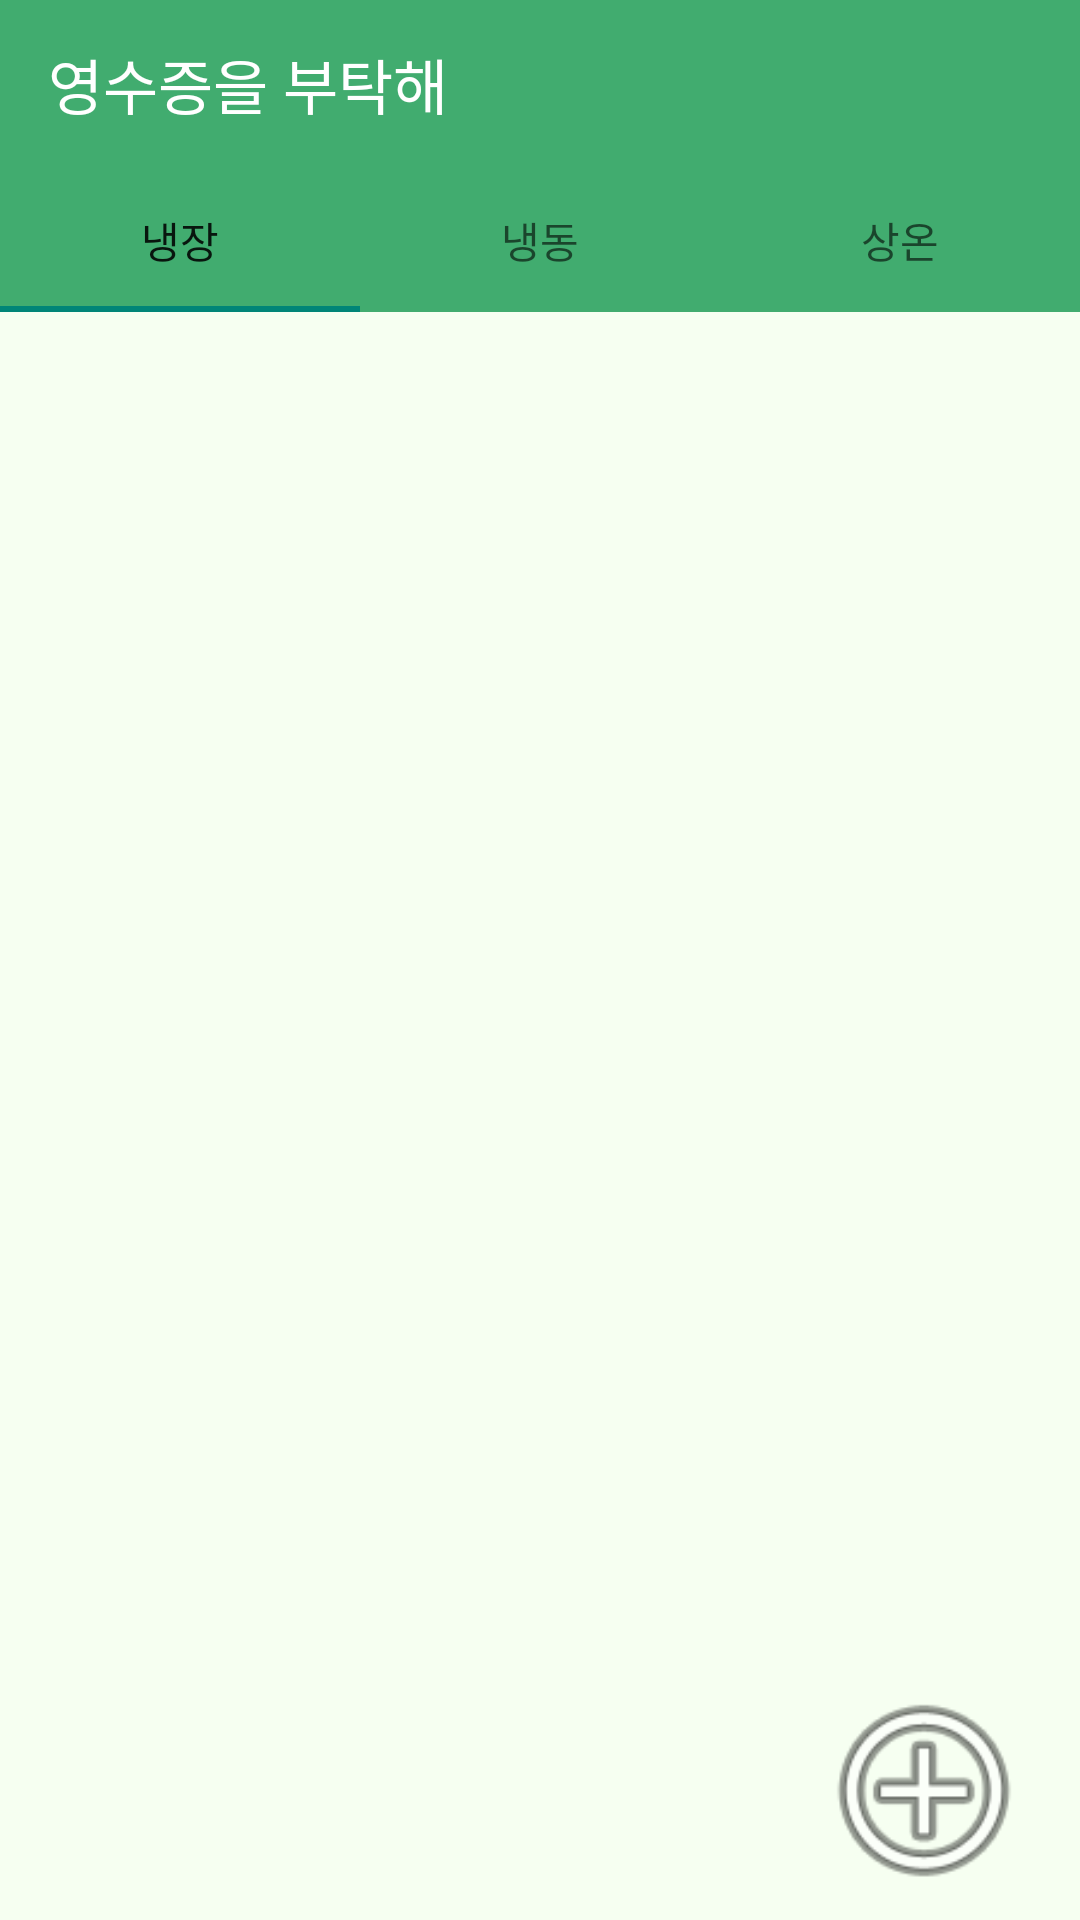

Here is an Android app screen rendered from its layout file. Give the layout XML and the strings, colors and styles it references.
<!-- AndroidManifest.xml: application theme Theme.Receipt -->
<!-- res/layout/activity_main.xml -->
<?xml version="1.0" encoding="utf-8"?>
<RelativeLayout xmlns:android="http://schemas.android.com/apk/res/android"
    xmlns:app="http://schemas.android.com/apk/res-auto"
    xmlns:tools="http://schemas.android.com/tools"
    android:layout_width="match_parent"
    android:layout_height="match_parent"
    android:background="#FFFFFF"
    tools:context=".MainActivity">

    <androidx.constraintlayout.widget.ConstraintLayout
        android:layout_width="match_parent"
        android:layout_height="match_parent"
        android:background="#F6FFF1">

        <androidx.appcompat.widget.Toolbar
            android:id="@+id/toolbar_main"
            android:layout_width="match_parent"
            android:layout_height="wrap_content"
            android:background="#41AC6F"
            android:minHeight="?attr/actionBarSize"
            android:theme="?attr/actionBarTheme"
            app:layout_constraintEnd_toEndOf="parent"
            app:layout_constraintStart_toStartOf="parent"
            app:layout_constraintTop_toTopOf="parent"
            app:title="영수증을 부탁해"
            app:titleTextColor="@color/white" />


        <com.google.android.material.tabs.TabLayout
            android:id="@+id/tab_layout"
            android:layout_width="0dp"
            android:layout_height="wrap_content"
            android:background="#41AC6F"
            app:layout_constraintEnd_toEndOf="parent"
            app:layout_constraintHorizontal_bias="1.0"
            app:layout_constraintStart_toStartOf="parent"
            app:layout_constraintTop_toBottomOf="@+id/toolbar_main">

            <com.google.android.material.tabs.TabItem
                android:layout_width="match_parent"
                android:layout_height="wrap_content"
                android:text="냉장" />

            <com.google.android.material.tabs.TabItem
                android:layout_width="match_parent"
                android:layout_height="wrap_content"
                android:text="냉동" />

            <com.google.android.material.tabs.TabItem
                android:layout_width="wrap_content"
                android:layout_height="wrap_content"
                android:text="상온" />
        </com.google.android.material.tabs.TabLayout>

        <FrameLayout
            android:id="@+id/frameLayout"
            android:layout_width="0dp"
            android:layout_height="0dp"
            android:layout_marginStart="10dp"
            android:layout_marginTop="30dp"
            android:layout_marginEnd="10dp"
            android:layout_marginBottom="60dp"
            app:layout_constraintBottom_toBottomOf="parent"
            app:layout_constraintEnd_toEndOf="parent"
            app:layout_constraintHorizontal_bias="0.0"
            app:layout_constraintStart_toStartOf="parent"
            app:layout_constraintTop_toBottomOf="@+id/tab_layout" />

        <ImageView
            android:id="@+id/btn_add"
            android:layout_width="84dp"
            android:layout_height="77dp"
            android:layout_marginEnd="10dp"
            android:layout_marginBottom="5dp"
            app:layout_constraintBottom_toBottomOf="parent"
            app:layout_constraintEnd_toEndOf="parent"
            app:layout_constraintHorizontal_bias="1.0"
            app:layout_constraintStart_toStartOf="parent"
            app:srcCompat="@android:drawable/ic_menu_add" />

    </androidx.constraintlayout.widget.ConstraintLayout>

</RelativeLayout>
<!-- resources referenced by this layout -->
<resources>
  <style name="Theme.Receipt" parent="Theme.AppCompat.Light.NoActionBar">
          
          <item name="colorPrimary">@color/purple_500</item>
          <item name="colorPrimaryVariant">@color/purple_700</item>
          <item name="colorOnPrimary">@color/white</item>
          
          <item name="colorSecondary">@color/teal_200</item>
          <item name="colorSecondaryVariant">@color/teal_700</item>
          <item name="colorOnSecondary">@color/black</item>
          
          <item name="android:statusBarColor" tools:targetApi="l">?attr/colorPrimaryVariant</item>
          
      </style>
  <!-- not gathered from this repository: default colours our renderer supplied (Android Studio template values) -->
  <color name="purple_500">#FF6200EE</color>
  <color name="purple_700">#FF3700B3</color>
  <color name="teal_200">#FF03DAC5</color>
  <color name="teal_700">#FF018786</color>
  <color name="black">#FF000000</color>
  <color name="white">#FFFFFFFF</color>
</resources>
